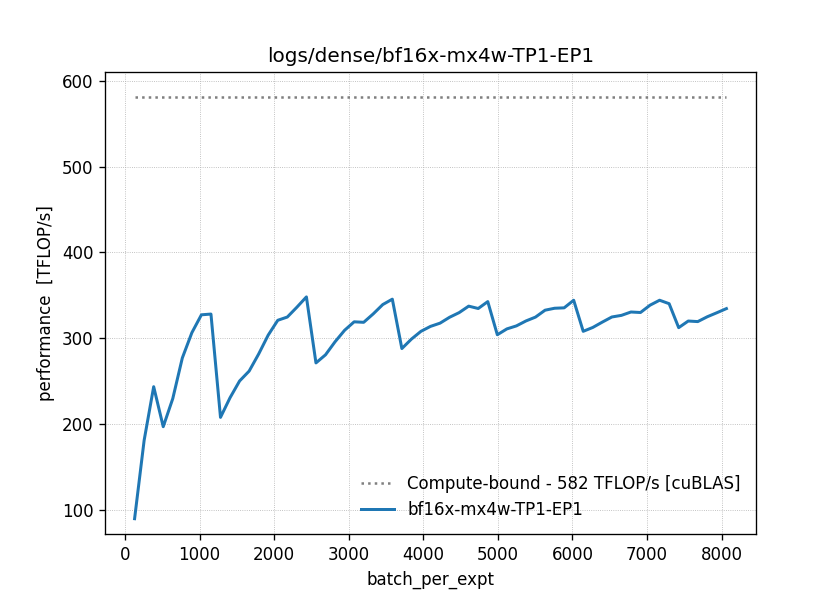

The file beside this chart, header and first rows:
x, flops, bytes, time_ns
128, 2576980377600, 5662310400, 28864824
256, 5153960755200, 6291456000, 28519585
384, 7730941132800, 6920601600, 31769665
512, 10307921510400, 7549747200, 52414670
640, 12884901888000, 8178892800, 56153849
768, 15461882265600, 8808038400, 55847716
896, 18038862643200, 9437184000, 58882263
1024, 20615843020800, 10066329600, 62999369
1152, 23192823398400, 10695475200, 70688295
1280, 25769803776000, 11324620800, 124166903
1408, 28346784153600, 11953766400, 122986911
1536, 30923764531200, 12582912000, 123685715
1664, 33500744908800, 13212057600, 128085405
1792, 36077725286400, 13841203200, 128154427
1920, 38654705664000, 14470348800, 127322871
2048, 41231686041600, 15099494400, 128509515
2176, 43808666419200, 15728640000, 134948143
2304, 46385646796800, 16357785600, 138020500
2432, 48962627174400, 16986931200, 140639148
2560, 51539607552000, 17616076800, 190120269
2688, 54116587929600, 18245222400, 192907768
2816, 56693568307200, 18874368000, 191691242
2944, 59270548684800, 19503513600, 191707865
3072, 61847529062400, 20132659200, 193844516
3200, 64424509440000, 20761804800, 202289562
3328, 67001489817600, 21390950400, 204078376
3456, 69578470195200, 22020096000, 205126412
3584, 72155450572800, 22649241600, 208851338
3712, 74732430950400, 23278387200, 259636799
3840, 77309411328000, 23907532800, 258676296
3968, 79886391705600, 24536678400, 259409861
4096, 82463372083200, 25165824000, 262856332
4224, 85040352460800, 25794969600, 267845652
4352, 87617332838400, 26424115200, 270109290
4480, 90194313216000, 27053260800, 273501606
4608, 92771293593600, 27682406400, 275003357
4736, 95348273971200, 28311552000, 284967377
4864, 97925254348800, 28940697600, 285791633
4992, 100502234726400, 29569843200, 330617378
5120, 103079215104000, 30198988800, 331685202
5248, 105656195481600, 30828134400, 336164558
5376, 108233175859200, 31457280000, 338158882
5504, 110810156236800, 32086425600, 341411111
5632, 113387136614400, 32715571200, 340892063
5760, 115964116992000, 33344716800, 346274719
5888, 118541097369600, 33973862400, 353471557
6016, 121118077747200, 34603008000, 351854482
6144, 123695058124800, 35232153600, 401645625
6272, 126272038502400, 35861299200, 404113325
6400, 128849018880000, 36490444800, 404272966
6528, 131425999257600, 37119590400, 404769262
6656, 134002979635200, 37748736000, 410326464
6784, 136579960012800, 38377881600, 413240828
6912, 139156940390400, 39007027200, 421785587
7040, 141733920768000, 39636172800, 418741554
7168, 144310901145600, 40265318400, 419210209
7296, 146887881523200, 40894464000, 431751890
7424, 149464861900800, 41523609600, 478694291
7552, 152041842278400, 42152755200, 475178866
7680, 154618822656000, 42781900800, 484208192
... 3 more rows
